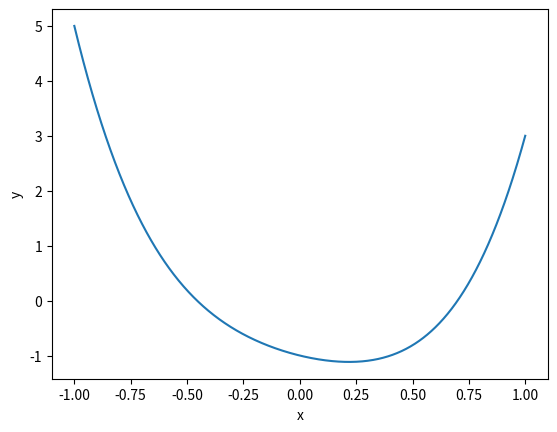

The script that saved this image: (Note: this script raises an exception after producing the figure.)
import matplotlib.pyplot as plt
%matplotlib inline
import numpy as np

def f(x):
    return 3*x**4+2*x**2-x-1

x = np.linspace(-1, 1, 1000)
plt.plot(x, f(x))
plt.xlabel('x')
plt.ylabel('y');

def golden_section(f, a, b, tol):
    """
    Perform golden-section search
    input:
    f: function, the function to be minimized
    a: float, the initial left end
    b: float, the initial right end
    tol: float, the tolerance for the stopping criterion
    """
    g = (np.sqrt(5)-1)/2
    while b-a > tol:
        if f(a+(1-g)*(b-a)) < f(a+g*(b-a)):
            b = a + g*(b-a)
        else:
            a += (1-g)*(b-a)
    if f(a) < f(b):
        return a
    else:
        return b

a = 0.0
b = 0.5
tol = 1e-9
p = golden_section(f, a, b, tol)
print('The function f has a minimum of ', f(p), ' at ', p)

from matplotlib.animation import FuncAnimation
from IPython.display import HTML

# golden-section search for the animation
def golden_section_nstep(f, a, b, nstep):
    """
    Perform golden-section search for nstep
    input:
    f: function, the function to be minimized
    a: float, the initial left end
    b: float, the initial right end
    nstep: int, the number of steps for which GSS is performed
    """
    g = (np.sqrt(5)-1)/2
    for i in range(nstep):
        if f(a+(1-g)*(b-a)) < f(a+g*(b-a)):
            b = a + g*(b-a)
        else:
            a += (1-g)*(b-a)
    if f(a) < f(b):
        return a, a, b
    else:
        return b, a, b

# Animation for the golden-section search method
a = -1
b = 1
true_sol = 0.21864333330456398
x_plot = np.linspace(-1, 1, 100)
y_plot = f(x_plot)
fig, ax = plt.subplots(figsize=(12,5))
def animate(i):
    ax.cla()
    ax.set_xlim(-1, 1)
    ax.plot(x_plot, y_plot, label='f')
    x, aa, bb = golden_section_nstep(f, a, b, i)
    ax.plot(x, f(x), 'o', ms=6, label='Golden-section search')
    ax.plot(aa, f(aa), 'x', ms = 6, label='bracket-left end')
    ax.plot(bb, f(bb), 'x', ms = 6, label='bracket-right end')
    ax.plot(true_sol, f(true_sol), 's', color='green', ms=6, label='True solution')
    ax.plot()
    ax.axhline()
    ax.axvline()
    ax.set_title('Golden-section search: iteration step '+str(i), size=16)
    ax.set_xlabel('$x$', size=16)
    ax.set_ylabel('$y$', size=16)
    ax.legend(loc='upper right')
plt.close()
anim = FuncAnimation(fig, animate, frames=20, interval=2000)
HTML(anim.to_jshtml())

def f(x):
    return -np.sin(x)

a = 0.0
b = np.pi
tol = 1e-5
p = golden_section(f, a, b, tol)
print('The function f has a minimum of ', f(p), ' at ', p)